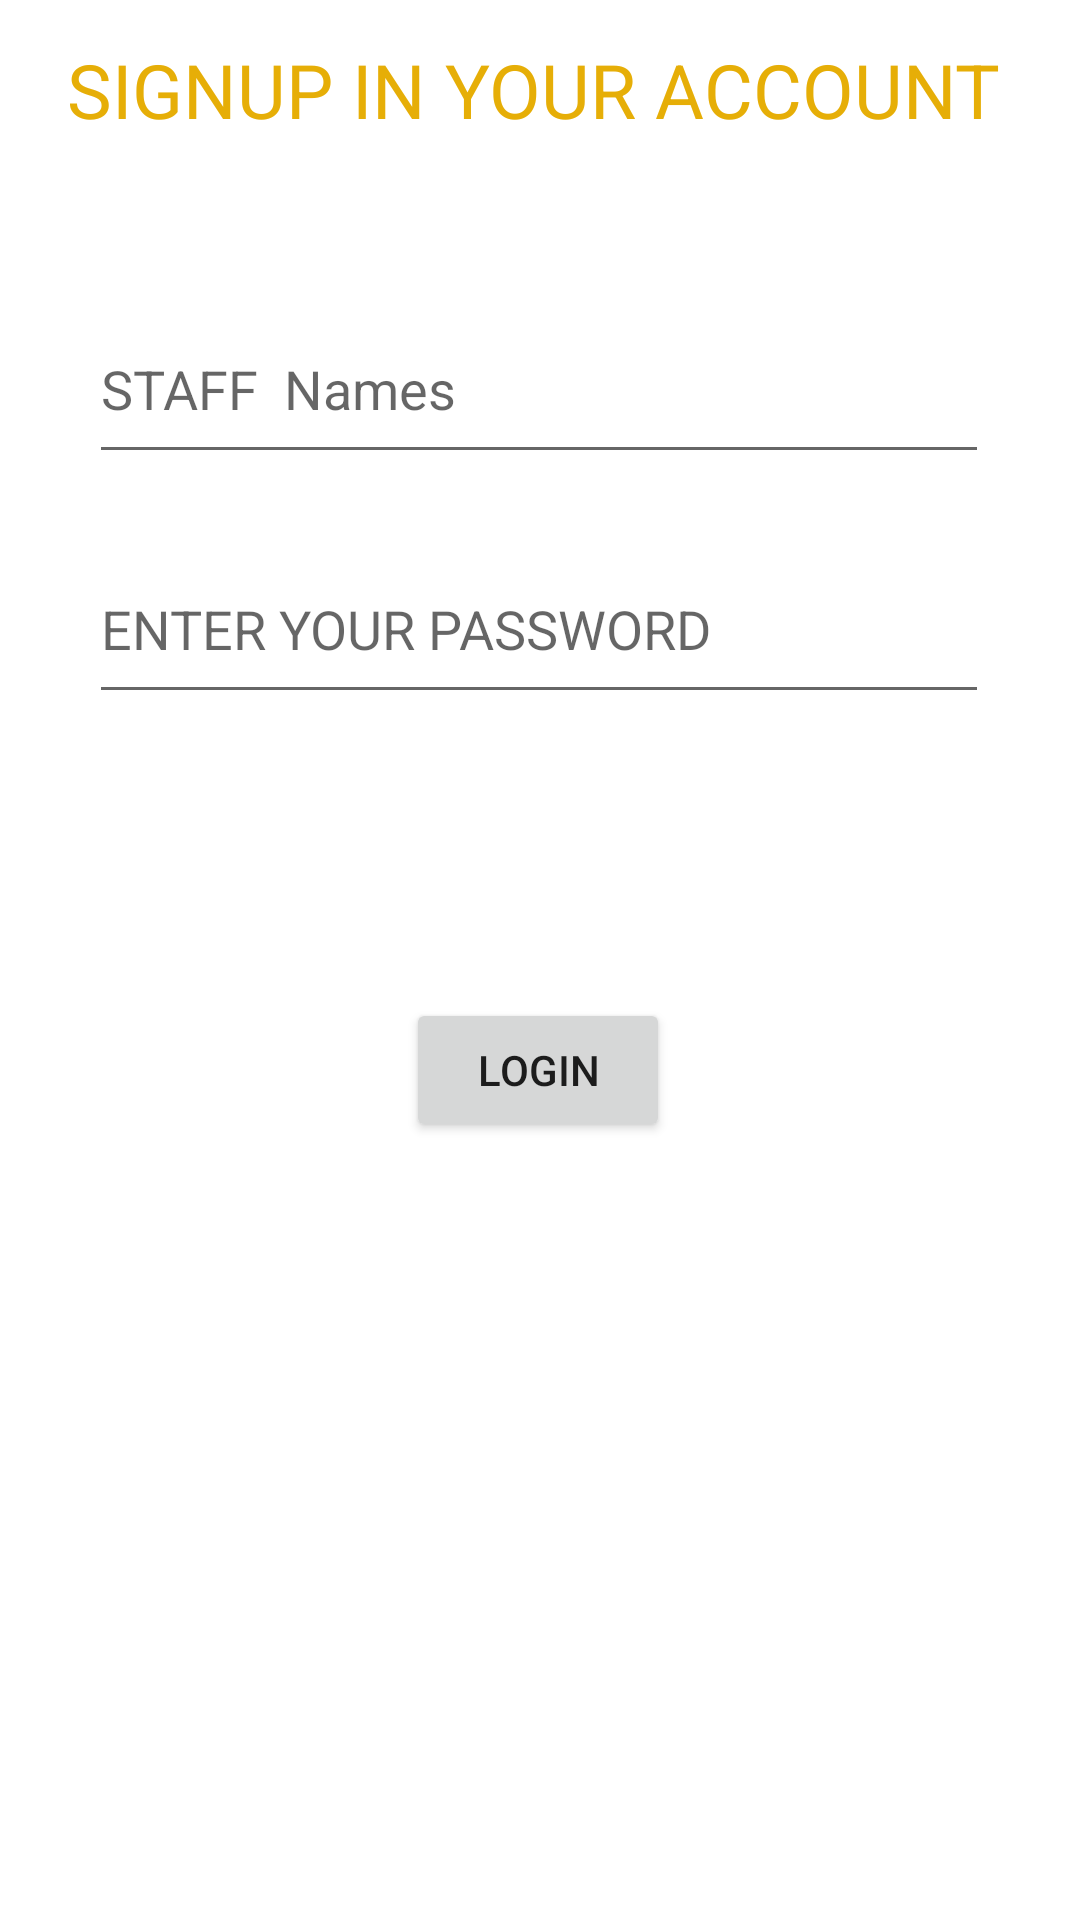

Here is an Android app screen rendered from its layout file. Give the layout XML and the strings, colors and styles it references.
<!-- AndroidManifest.xml: application theme Theme.Orphanage_app -->
<!-- res/layout/activity_staff.xml -->
<?xml version="1.0" encoding="utf-8"?>
<androidx.constraintlayout.widget.ConstraintLayout xmlns:android="http://schemas.android.com/apk/res/android"
    xmlns:app="http://schemas.android.com/apk/res-auto"
    xmlns:tools="http://schemas.android.com/tools"
    android:layout_width="match_parent"
    android:layout_height="match_parent"
    tools:context=".StaffActivity">

    <TextView
        android:id="@+id/tv_guestd"
        android:layout_width="350dp"
        android:layout_height="60dp"
        android:gravity="center"
        android:text="SIGNUP IN YOUR ACCOUNT"
        android:textColor="#E6AE07"
        android:textSize="25sp"
        app:layout_constraintBottom_toBottomOf="parent"
        app:layout_constraintEnd_toEndOf="parent"
        app:layout_constraintHorizontal_bias="0.262"
        app:layout_constraintStart_toStartOf="parent"
        app:layout_constraintTop_toTopOf="parent"
        app:layout_constraintVertical_bias="0.0" />


    <EditText
        android:id="@+id/ed_gname"
        android:layout_width="300dp"
        android:layout_height="60dp"
        android:ems="10"
        android:hint="STAFF  Names"
        android:inputType="textPersonName"
        app:layout_constraintBottom_toBottomOf="parent"
        app:layout_constraintEnd_toEndOf="parent"
        app:layout_constraintHorizontal_bias="0.495"
        app:layout_constraintStart_toStartOf="parent"
        app:layout_constraintTop_toTopOf="parent"
        app:layout_constraintVertical_bias="0.169" />

    <EditText
        android:id="@+id/ed_pass"
        android:layout_width="300dp"
        android:layout_height="60dp"
        android:ems="10"
        android:hint="ENTER YOUR PASSWORD"
        android:inputType="textPassword"
        android:visibility="visible"
        app:layout_constraintBottom_toBottomOf="parent"
        app:layout_constraintEnd_toEndOf="parent"
        app:layout_constraintHorizontal_bias="0.495"
        app:layout_constraintStart_toStartOf="parent"
        app:layout_constraintTop_toTopOf="parent"
        app:layout_constraintVertical_bias="0.307"
        tools:visibility="visible" />

    <Button
        android:id="@+id/btn_stafflog"
        android:layout_width="wrap_content"
        android:layout_height="wrap_content"
        android:text="Login"
        app:layout_constraintBottom_toBottomOf="parent"
        app:layout_constraintEnd_toEndOf="parent"
        app:layout_constraintHorizontal_bias="0.498"
        app:layout_constraintStart_toStartOf="parent"
        app:layout_constraintTop_toTopOf="parent"
        app:layout_constraintVertical_bias="0.562" />


</androidx.constraintlayout.widget.ConstraintLayout>
<!-- resources referenced by this layout -->
<resources>
  <style name="Theme.Orphanage_app" parent="Theme.MaterialComponents.DayNight.DarkActionBar">
          
          <item name="colorPrimary">@color/purple_500</item>
          <item name="colorPrimaryVariant">@color/purple_700</item>
          <item name="colorOnPrimary">@color/white</item>
          
          <item name="colorSecondary">@color/teal_200</item>
          <item name="colorSecondaryVariant">@color/teal_700</item>
          <item name="colorOnSecondary">@color/black</item>
          
          <item name="android:statusBarColor" tools:targetApi="l">?attr/colorPrimaryVariant</item>
          
      </style>
  <color name="purple_500">#111112</color>
  <color name="purple_700">#0E0E0E</color>
  <color name="white">#FFFFFFFF</color>
  <color name="teal_200">#F6B8CD</color>
  <color name="teal_700">#FF018786</color>
  <color name="black">#FF000000</color>
</resources>
